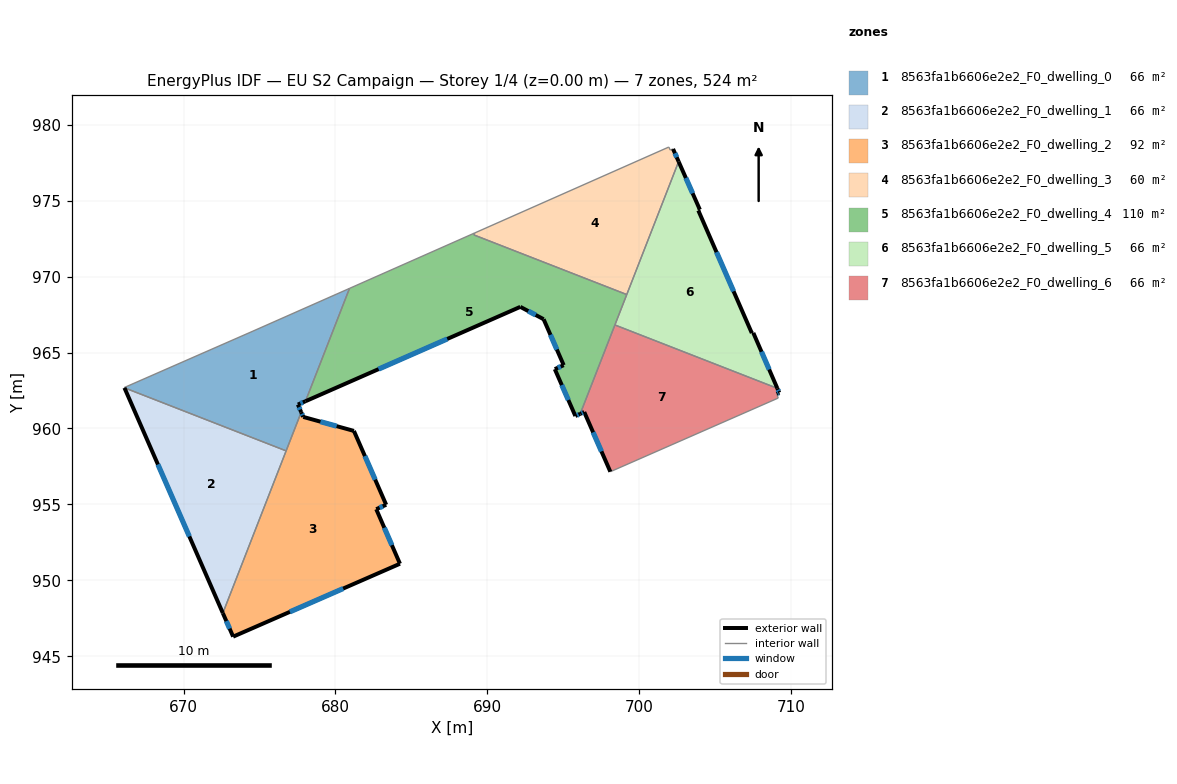
=== STOREY PLAN SPEC (per zone: floor XY polygon, exterior-wall plan segments, windows/doors) ===
zone 1: 8563fa1b6606e2e2_F0_dwelling_0  (65.5 m²)
  floor: (680.93, 969.22) (678.03, 961.79) (677.53, 961.57) (677.75, 961.07) (676.76, 958.52) (666.11, 962.68) (666.10, 962.69) (674.58, 966.41)
  exterior wall: (677.53, 961.57) – (678.03, 961.79)  [0.5 m]
    window: (677.70, 961.65) – (677.86, 961.72)  [0.2 m²]
  exterior wall: (677.75, 961.07) – (677.53, 961.57)  [0.5 m]
    window: (677.68, 961.24) – (677.60, 961.40)  [0.2 m²]
  interior walls: 6
zone 2: 8563fa1b6606e2e2_F0_dwelling_1  (65.5 m²)
  floor: (676.76, 958.52) (672.59, 947.84) (666.11, 962.68)
  exterior wall: (666.11, 962.68) – (672.59, 947.84)  [16.2 m]
    window: (668.31, 957.63) – (670.38, 952.89)  [5.0 m²]
  interior walls: 2
zone 3: 8563fa1b6606e2e2_F0_dwelling_2  (92.3 m²)
  floor: (681.22, 959.84) (683.34, 954.97) (682.69, 954.68) (684.25, 951.09) (673.27, 946.29) (672.59, 947.84) (677.75, 961.07) (677.89, 960.76)
  exterior wall: (681.22, 959.84) – (677.89, 960.76)  [3.5 m]
    window: (680.09, 960.15) – (679.02, 960.45)  [1.1 m²]
  exterior wall: (683.34, 954.97) – (681.22, 959.84)  [5.3 m]
    window: (682.62, 956.63) – (681.94, 958.18)  [1.6 m²]
  exterior wall: (682.69, 954.68) – (683.34, 954.97)  [0.7 m]
    window: (682.91, 954.78) – (683.12, 954.87)  [0.2 m²]
  exterior wall: (684.25, 951.09) – (682.69, 954.68)  [3.9 m]
    window: (683.72, 952.31) – (683.22, 953.46)  [1.2 m²]
  exterior wall: (673.27, 946.29) – (684.25, 951.09)  [12.0 m]
    window: (677.00, 947.92) – (680.51, 949.46)  [3.7 m²]
  exterior wall: (672.59, 947.84) – (673.27, 946.29)  [1.7 m]
    window: (672.82, 947.31) – (673.04, 946.82)  [0.5 m²]
  exterior wall: (677.89, 960.76) – (677.75, 961.07)  [0.3 m]
    window: (677.84, 960.86) – (677.80, 960.96)  [0.1 m²]
  interior walls: 2
zone 4: 8563fa1b6606e2e2_F0_dwelling_3  (59.5 m²)
  floor: (702.23, 978.40) (702.60, 977.57) (699.19, 968.82) (689.12, 972.74) (689.17, 972.87) (701.95, 978.53) (702.05, 978.33)
  exterior wall: (702.60, 977.57) – (702.23, 978.40)  [0.9 m]
    window: (702.48, 977.86) – (702.36, 978.12)  [0.3 m²]
  interior walls: 6
zone 5: 8563fa1b6606e2e2_F0_dwelling_4  (110.3 m²)
  floor: (699.19, 968.82) (696.12, 960.96) (695.80, 960.82) (694.45, 963.91) (695.03, 964.17) (693.71, 967.19) (692.18, 968.01) (678.03, 961.79) (680.93, 969.22) (689.17, 972.87) (689.12, 972.74)
  exterior wall: (695.80, 960.82) – (696.12, 960.96)  [0.4 m]
    window: (695.91, 960.87) – (696.01, 960.91)  [0.1 m²]
  exterior wall: (694.45, 963.91) – (695.80, 960.82)  [3.4 m]
    window: (694.91, 962.86) – (695.34, 961.87)  [1.0 m²]
  exterior wall: (695.03, 964.17) – (694.45, 963.91)  [0.6 m]
    window: (694.83, 964.08) – (694.65, 963.99)  [0.2 m²]
  exterior wall: (693.71, 967.19) – (695.03, 964.17)  [3.3 m]
    window: (694.16, 966.16) – (694.58, 965.20)  [1.0 m²]
  exterior wall: (692.18, 968.01) – (693.71, 967.19)  [1.7 m]
    window: (692.70, 967.73) – (693.19, 967.47)  [0.5 m²]
  exterior wall: (678.03, 961.79) – (692.18, 968.01)  [15.4 m]
    window: (682.84, 963.91) – (687.36, 965.89)  [4.7 m²]
  interior walls: 6
zone 6: 8563fa1b6606e2e2_F0_dwelling_5  (65.5 m²)
  floor: (704.00, 974.41) (703.90, 974.35) (707.42, 966.28) (707.52, 966.29) (709.10, 962.64) (698.41, 966.81) (702.60, 977.57)
  exterior wall: (709.10, 962.64) – (707.52, 966.29)  [4.0 m]
    window: (708.56, 963.88) – (708.06, 965.05)  [1.2 m²]
  exterior wall: (704.00, 974.41) – (702.60, 977.57)  [3.5 m]
    window: (703.52, 975.48) – (703.08, 976.49)  [1.1 m²]
  exterior wall: (703.90, 974.35) – (704.00, 974.41)  [0.1 m]
  exterior wall: (707.42, 966.28) – (703.90, 974.35)  [8.8 m]
    window: (706.22, 969.03) – (705.10, 971.61)  [2.7 m²]
  exterior wall: (707.52, 966.29) – (707.42, 966.28)  [0.1 m]
  interior walls: 3
zone 7: 8563fa1b6606e2e2_F0_dwelling_6  (65.5 m²)
  floor: (709.10, 962.64) (709.22, 962.36) (709.06, 962.27) (709.16, 962.00) (698.10, 957.15) (696.39, 961.08) (696.12, 960.96) (698.41, 966.81)
  exterior wall: (696.39, 961.08) – (698.10, 957.15)  [4.3 m]
    window: (696.97, 959.74) – (697.52, 958.49)  [1.3 m²]
  exterior wall: (696.12, 960.96) – (696.39, 961.08)  [0.3 m]
    window: (696.21, 961.00) – (696.30, 961.04)  [0.1 m²]
  exterior wall: (709.22, 962.36) – (709.10, 962.64)  [0.3 m]
    window: (709.18, 962.45) – (709.14, 962.55)  [0.1 m²]
  exterior wall: (709.06, 962.27) – (709.22, 962.36)  [0.2 m]
    window: (709.12, 962.30) – (709.17, 962.33)  [0.1 m²]
  interior walls: 4

=== DERIVED (storey summary) ===
Building: EU S2 Campaign
Storey: 1 of 4  (floor level z = 0.00 m)
Storey gross floor area: 524.1 m²
Zones on this storey: 7
  - 8563fa1b6606e2e2_F0_dwelling_0: floor 65.5 m²; exterior wall 1.1 m (3.3 m²); 2 window(s) 0.3 m²; WWR 10.2%
  - 8563fa1b6606e2e2_F0_dwelling_1: floor 65.5 m²; exterior wall 16.2 m (48.6 m²); 1 window(s) 5.0 m²; WWR 10.2%
  - 8563fa1b6606e2e2_F0_dwelling_2: floor 92.3 m²; exterior wall 27.4 m (82.3 m²); 7 window(s) 8.4 m²; WWR 10.2%
  - 8563fa1b6606e2e2_F0_dwelling_3: floor 59.5 m²; exterior wall 0.9 m (2.7 m²); 1 window(s) 0.3 m²; WWR 10.2%
  - 8563fa1b6606e2e2_F0_dwelling_4: floor 110.3 m²; exterior wall 24.9 m (74.6 m²); 6 window(s) 7.6 m²; WWR 10.2%
  - 8563fa1b6606e2e2_F0_dwelling_5: floor 65.5 m²; exterior wall 16.5 m (49.4 m²); 3 window(s) 5.0 m²; WWR 10.1%
  - 8563fa1b6606e2e2_F0_dwelling_6: floor 65.5 m²; exterior wall 5.1 m (15.2 m²); 4 window(s) 1.6 m²; WWR 10.2%
Zone adjacency (shared interzone walls):
  - 8563fa1b6606e2e2_F0_dwelling_0 ↔ 8563fa1b6606e2e2_F0_dwelling_1
  - 8563fa1b6606e2e2_F0_dwelling_0 ↔ 8563fa1b6606e2e2_F0_dwelling_2
  - 8563fa1b6606e2e2_F0_dwelling_0 ↔ 8563fa1b6606e2e2_F0_dwelling_4
  - 8563fa1b6606e2e2_F0_dwelling_1 ↔ 8563fa1b6606e2e2_F0_dwelling_2
  - 8563fa1b6606e2e2_F0_dwelling_3 ↔ 8563fa1b6606e2e2_F0_dwelling_4
  - 8563fa1b6606e2e2_F0_dwelling_3 ↔ 8563fa1b6606e2e2_F0_dwelling_5
  - 8563fa1b6606e2e2_F0_dwelling_4 ↔ 8563fa1b6606e2e2_F0_dwelling_5
  - 8563fa1b6606e2e2_F0_dwelling_4 ↔ 8563fa1b6606e2e2_F0_dwelling_6
  - 8563fa1b6606e2e2_F0_dwelling_5 ↔ 8563fa1b6606e2e2_F0_dwelling_6